5-way image classification set "leaf_disease_dataset" from GitHub (dhawsespandan/agrisense-ai); label vocabulary: alternaria leaf spot, brown spot, gray spot, healthy leaf, rust.

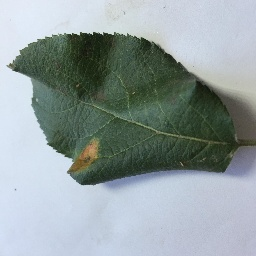
Label: rust

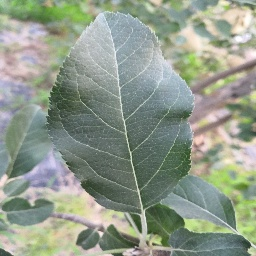
Label: healthy leaf

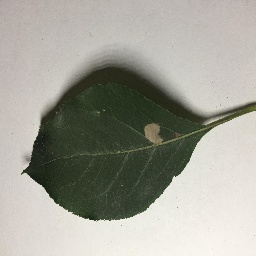
Label: gray spot

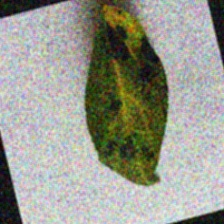
Label: brown spot

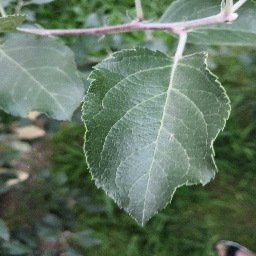
Label: healthy leaf

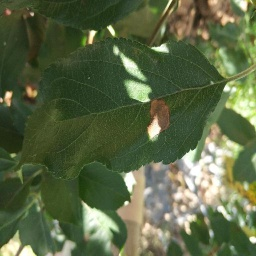
Label: alternaria leaf spot
